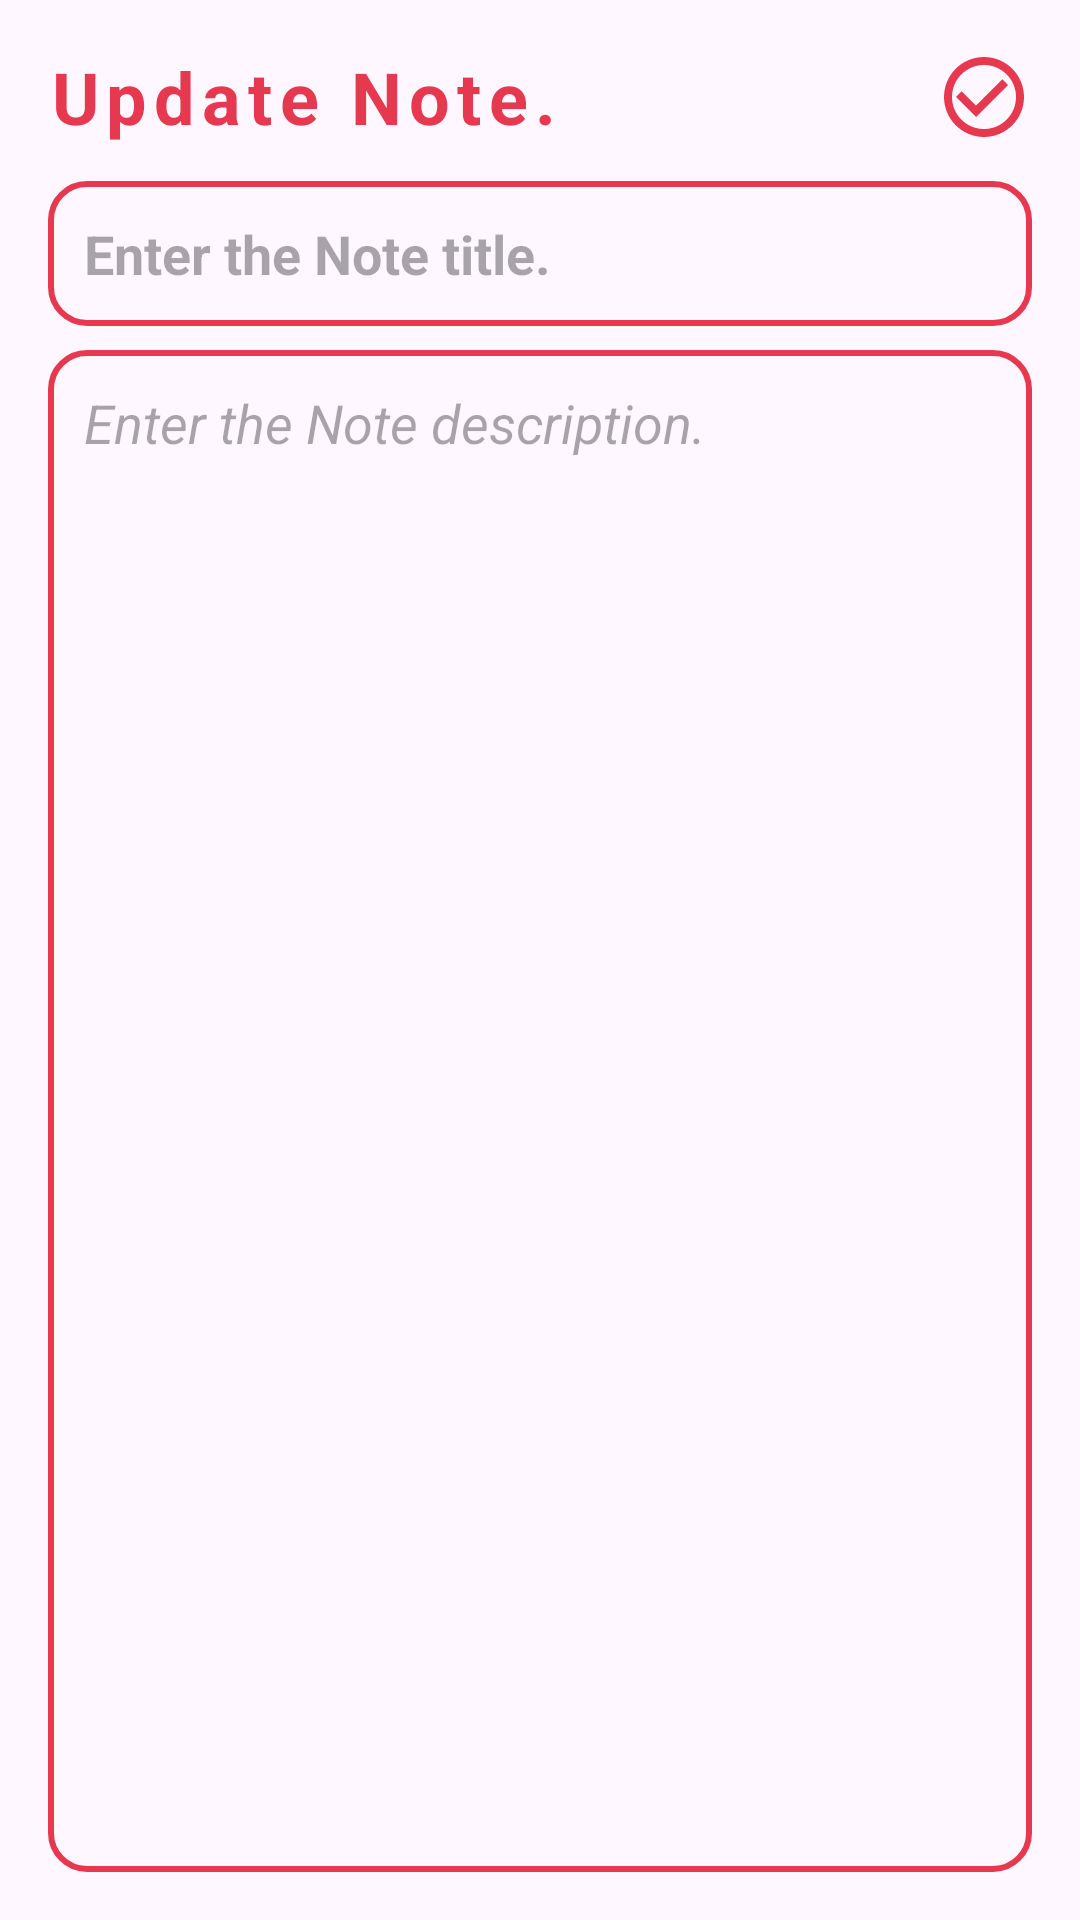

Here is an Android app screen rendered from its layout file. Give the layout XML and the strings, colors and styles it references.
<!-- AndroidManifest.xml: application theme Theme.P71_Notes_Real -->
<!-- res/layout/fragment_create.xml -->
<?xml version="1.0" encoding="utf-8"?>
<androidx.constraintlayout.widget.ConstraintLayout xmlns:android="http://schemas.android.com/apk/res/android"
    xmlns:app="http://schemas.android.com/apk/res-auto"
    xmlns:tools="http://schemas.android.com/tools"
    android:layout_width="match_parent"
    android:layout_height="match_parent"
    android:padding="16dp"
    tools:context=".ui.fragment.CreateFragment">

    <TextView
        android:id="@+id/tvLabel"
        android:layout_width="wrap_content"
        android:layout_height="wrap_content"
        android:letterSpacing="0.1"
        android:text="@string/update_note"
        android:textColor="@color/red"
        android:textSize="24sp"
        android:textStyle="bold"
        app:layout_constraintStart_toStartOf="parent"
        app:layout_constraintTop_toTopOf="parent" />

    <ImageView
        android:id="@+id/btnSave"
        android:layout_width="wrap_content"
        android:layout_height="wrap_content"
        android:contentDescription="@string/image_button"
        android:src="@drawable/baseline_save"
        app:layout_constraintBottom_toBottomOf="@id/tvLabel"
        app:layout_constraintEnd_toEndOf="parent"
        app:layout_constraintTop_toTopOf="@id/tvLabel" />

    <EditText
        android:id="@+id/etTitle"
        android:layout_width="match_parent"
        android:layout_height="wrap_content"
        android:layout_marginTop="12dp"
        android:background="@drawable/red_border"
        android:hint="@string/enter_the_note_title"
        android:inputType="text"
        android:maxLines="1"
        android:padding="12dp"
        android:textColor="@color/blue"
        android:textStyle="bold"
        app:layout_constraintEnd_toEndOf="parent"
        app:layout_constraintEnd_toStartOf="parent"
        app:layout_constraintTop_toBottomOf="@id/tvLabel" />

    <EditText
        android:id="@+id/etContent"
        android:layout_width="match_parent"
        android:layout_height="0dp"
        android:layout_marginTop="8dp"
        android:background="@drawable/red_border"
        android:gravity="top"
        android:hint="@string/enter_the_note_description"
        android:inputType="textMultiLine"
        android:padding="12dp"
        android:textColor="@color/black"
        android:textStyle="italic"
        app:layout_constraintBottom_toBottomOf="parent"
        app:layout_constraintEnd_toEndOf="parent"
        app:layout_constraintEnd_toStartOf="parent"
        app:layout_constraintTop_toBottomOf="@id/etTitle" />

</androidx.constraintlayout.widget.ConstraintLayout>
<!-- resources referenced by this layout -->
<resources>
  <color name="black">#FF000000</color>
  <color name="blue">#7839e6</color>
  <color name="red">#E63950</color>
  <!-- drawable baseline_save (drawable) -->
  <vector xmlns:android="http://schemas.android.com/apk/res/android" android:height="32dp" android:tint="#E63950" android:viewportHeight="24" android:viewportWidth="24" android:width="32dp">
        
      <path android:fillColor="@android:color/white" android:pathData="M16.59,7.58L10,14.17l-3.59,-3.58L5,12l5,5 8,-8zM12,2C6.48,2 2,6.48 2,12s4.48,10 10,10 10,-4.48 10,-10S17.52,2 12,2zM12,20c-4.42,0 -8,-3.58 -8,-8s3.58,-8 8,-8 8,3.58 8,8 -3.58,8 -8,8z"/>
      
  </vector>
  <!-- drawable red_border (drawable) -->
  <?xml version="1.0" encoding="utf-8"?>
  <shape xmlns:android="http://schemas.android.com/apk/res/android">
      <stroke
          android:width="2dp"
          android:color="@color/red" />
      <corners android:radius="12dp" />
  </shape>
  <string name="enter_the_note_description">Enter the Note description.</string>
  <string name="enter_the_note_title">Enter the Note title.</string>
  <string name="image_button">image_button</string>
  <string name="update_note">Update Note.</string>
  <style name="Theme.P71_Notes_Real" parent="Base.Theme.P71_Notes_Real" />
  <style name="Base.Theme.P71_Notes_Real" parent="Theme.Material3.DayNight.NoActionBar">
          
          <item name="colorPrimary">@color/red</item>
          <item name="colorPrimaryVariant">@color/red</item>
          <item name="android:statusBarColor">@color/red</item>
      </style>
</resources>
